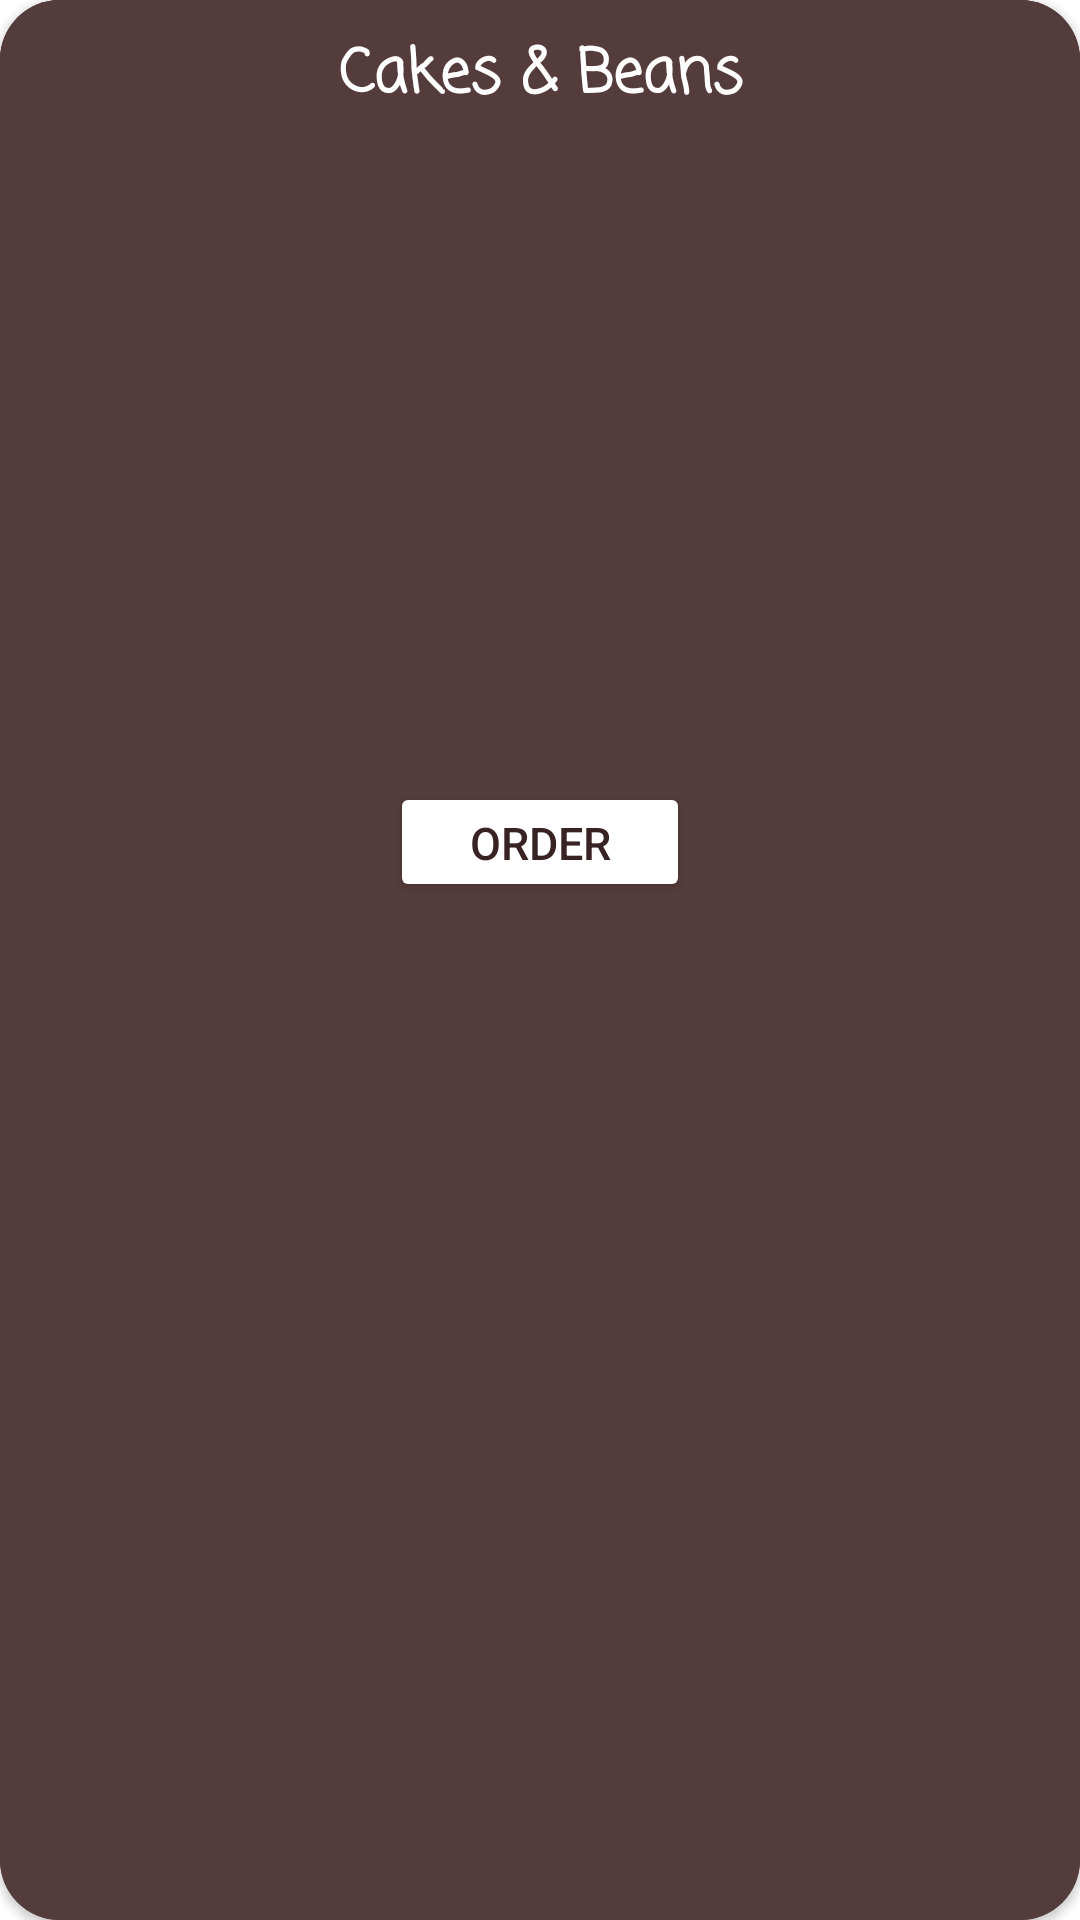

This screen was rendered from an Android layout file. Write that file and the resources it references.
<!-- AndroidManifest.xml: application theme Theme.CakeAndBeans -->
<!-- res/layout/activity_see_menu.xml -->
<?xml version="1.0" encoding="utf-8"?>
<androidx.cardview.widget.CardView xmlns:android="http://schemas.android.com/apk/res/android"
    xmlns:tools="http://schemas.android.com/tools"
    android:layout_width="300dp"
    android:layout_height="wrap_content"
    android:background="#553C3C"
    xmlns:app="http://schemas.android.com/apk/res-auto"
    android:layout_gravity="center"
    app:layout_constraintBottom_toBottomOf="parent"
    app:layout_constraintEnd_toEndOf="parent"
    app:layout_constraintStart_toStartOf="parent"
    app:layout_constraintTop_toTopOf="parent"
    app:cardCornerRadius="20dp"
    android:orientation="vertical"
    tools:context=".SeeMenu">

    <androidx.constraintlayout.widget.ConstraintLayout
        android:layout_width="match_parent"
        android:layout_height="match_parent"
        android:background="#553C3C"
        app:cardCornerRadius="20dp">

        <LinearLayout
            android:layout_width="match_parent"
            android:layout_height="match_parent"
            android:orientation="vertical"
            android:background="#553C3C">

            <LinearLayout
                android:layout_width="match_parent"
                android:layout_height="wrap_content"
                android:gravity="center"
                android:orientation="horizontal">

                <TextView
                    android:layout_width="match_parent"
                    android:layout_height="wrap_content"
                    android:background="#553C3C"
                    android:fontFamily="casual"
                    android:padding="10dp"
                    android:text="Cakes &amp; Beans"
                    android:textColor="@color/white"
                    android:textSize="20dp"
                    android:textStyle="bold"
                    android:gravity="center"/>

            </LinearLayout>
            <androidx.recyclerview.widget.RecyclerView
                android:padding="10dp"
                android:id="@+id/order"
                android:layout_width="match_parent"
                android:layout_height="200dp"
                app:layout_constraintEnd_toEndOf="parent"
                app:layout_constraintStart_toStartOf="parent"
                app:layout_constraintTop_toBottomOf="@+id/title"
                app:layout_constraintBottom_toTopOf="@+id/total"
                android:layout_marginTop="10dp" />
            <Button
                android:id="@+id/button_order2"
                android:layout_width="100dp"
                android:layout_height="40dp"
                android:layout_gravity="center_horizontal"
                android:backgroundTint="#FFFFFF"
                android:shadowColor="#121212"
                android:text="Order"
                android:textColor="#372323"
                android:textSize="15dp" />

        </LinearLayout>

    </androidx.constraintlayout.widget.ConstraintLayout>

</androidx.cardview.widget.CardView>
<!-- resources referenced by this layout -->
<resources>
  <color name="white">#FFFFFFFF</color>
  <style name="Theme.CakeAndBeans" parent="Theme.MaterialComponents.DayNight.DarkActionBar">
          
          <item name="colorPrimary">@color/purple_500</item>
          <item name="colorPrimaryVariant">@color/purple_700</item>
          <item name="colorOnPrimary">@color/white</item>
          
          <item name="colorSecondary">@color/teal_200</item>
          <item name="colorSecondaryVariant">@color/teal_700</item>
          <item name="colorOnSecondary">@color/black</item>
          
          <item name="android:statusBarColor" tools:targetApi="l">?attr/colorPrimaryVariant</item>
          
      </style>
  <color name="purple_500">#651C1C</color>
  <color name="purple_700">#A36264</color>
  <color name="teal_200">#FF03DAC5</color>
  <color name="teal_700">#FF018786</color>
  <color name="black">#FF000000</color>
</resources>
